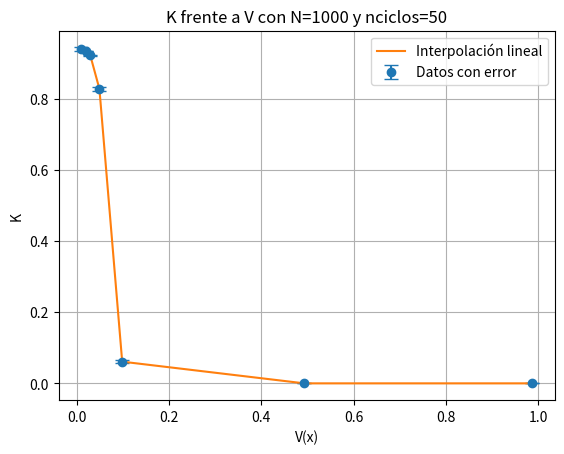

This chart was generated by the following Python code:
import numpy as np
import matplotlib.pyplot as plt
from scipy.interpolate import interp1d

# Datos
V = np.array([0.009869604401, 0.0197392088, 0.0296088132, 0.04934802201, 0.09869604401, 0.4934802201, 0.9869604401])
K = np.array([0.939, 0.934, 0.9216666667, 0.8276666667, 0.061, 0, 0])
Error_K = np.array([0.005507570547, 0.001, 0.00202758751, 0.005174724899, 0.003511884584, 0, 0])

# Interpolación lineal
interpolacion_lineal = interp1d(V, K, kind='linear')

# Creando nuevos puntos para la interpolación
V_nuevos = np.linspace(V.min(), V.max(), 100)
K_interpolados = interpolacion_lineal(V_nuevos)

# Graficar los datos y la interpolación
plt.errorbar(V, K, yerr=Error_K, fmt='o', label='Datos con error', capsize=5)
plt.plot(V_nuevos, K_interpolados, '-', label='Interpolación lineal')
plt.xlabel('V(x)')
plt.ylabel('K')
plt.title('K frente a V con N=1000 y nciclos=50')
plt.legend()
plt.grid(True)
plt.show()
